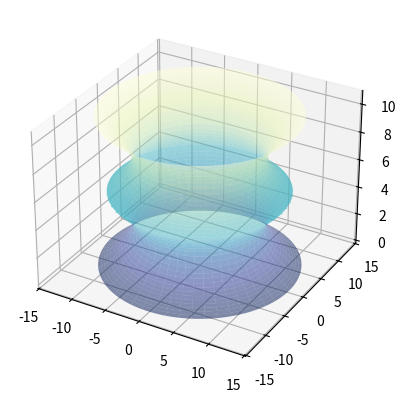

The matplotlib source for this figure:


import numpy as np
import matplotlib.pyplot as plt
from mpl_toolkits.mplot3d import Axes3D


def dneg_r(y, M=0.43/1.42953 , rho=8.6, a=4.3):
    # input: scalars
    # output: scalar
    # define r(l) for a DNeg wormhole without gravity

    x = 2*(np.abs(y) - a)/(np.pi*M)
    r = rho + M*(x*np.arctan(x) - 0.5*np.log(1 + x**2))

    return r


def dneg_dr_dl(y, M=0.43/1.42953, a=4.3):
    # input:scalars
    # output: scalar
    # define derivative of r to l

    x = 2*(np.abs(y) - a)/(np.pi*M)
    dr_dl = 2/np.pi*np.arctan(x)*np.sign(y)

    return dr_dl


def imb_f(l, Par):
    #input: 1D array
    #output: 1D array
    M, rho, a = Par
    #hoogte formule inbedding diagram
    h = np.sqrt(1 - dneg_dr_dl(l, M, a)**2)

    return h


def imb_f_int(l, Par):
    #input: 1D array
    #output: 1D array

    Z = []

    # integratie voor stijgende l
    for i in range(len(l)):
         Z.append(np.trapz(imb_f(l[:i], Par), l[:i], axis= 0))

    return np.array(Z)


def inb_diagr(I, N , Par, ax = None):
    #input: I: interval
    #       N: amount of points
    #output: plot
    M, rho, a = Par
    if ax == None:
        fig = plt.figure()
        ax = fig.add_subplot(projection='3d')

    l = np.linspace(I[0], I[1], N+1) # N+1, want dan N intervallen
    phi = np.linspace(0, 2*np.pi, N)
    L, PHI = np.meshgrid(dneg_r(l, M, rho, a), phi) # radius is r(l)

    # tile want symmetrisch voor rotaties, onafhankelijk van phi
    # Integraal voor Z richting zoals gedefinieerd in de paper
    Z = np.tile(imb_f_int(l, Par), (N, 1)) #z(l)

    X, Y = L*np.cos(PHI), L*np.sin(PHI)
    ax.plot_surface(X, Y, Z, cmap=plt.cm.YlGnBu_r, alpha=0.5)

    if ax == None:
        plt.show()
        plt.savefig('EMB_W=0.43__rho=8.6__a=4.3.png')


if __name__ == '__main__':
    inb_diagr([-10, 10], 1000, Par = [0.43/1.42953, 8.6, 4.3])
